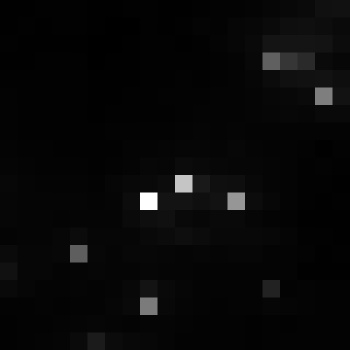

The data file committed next to this chart (first rows):
, xmin, ymin, lat, lon, area, perimeter, max_nanowatts, min_nanowatts, moonlight_illumination, clear_sky_confidence, mean_nanowatts
0, 813, 2970, -4.41, -4.41, 1.0, 0.0, 72.72, 0.6076, 11.81, 0.0, 3.099
